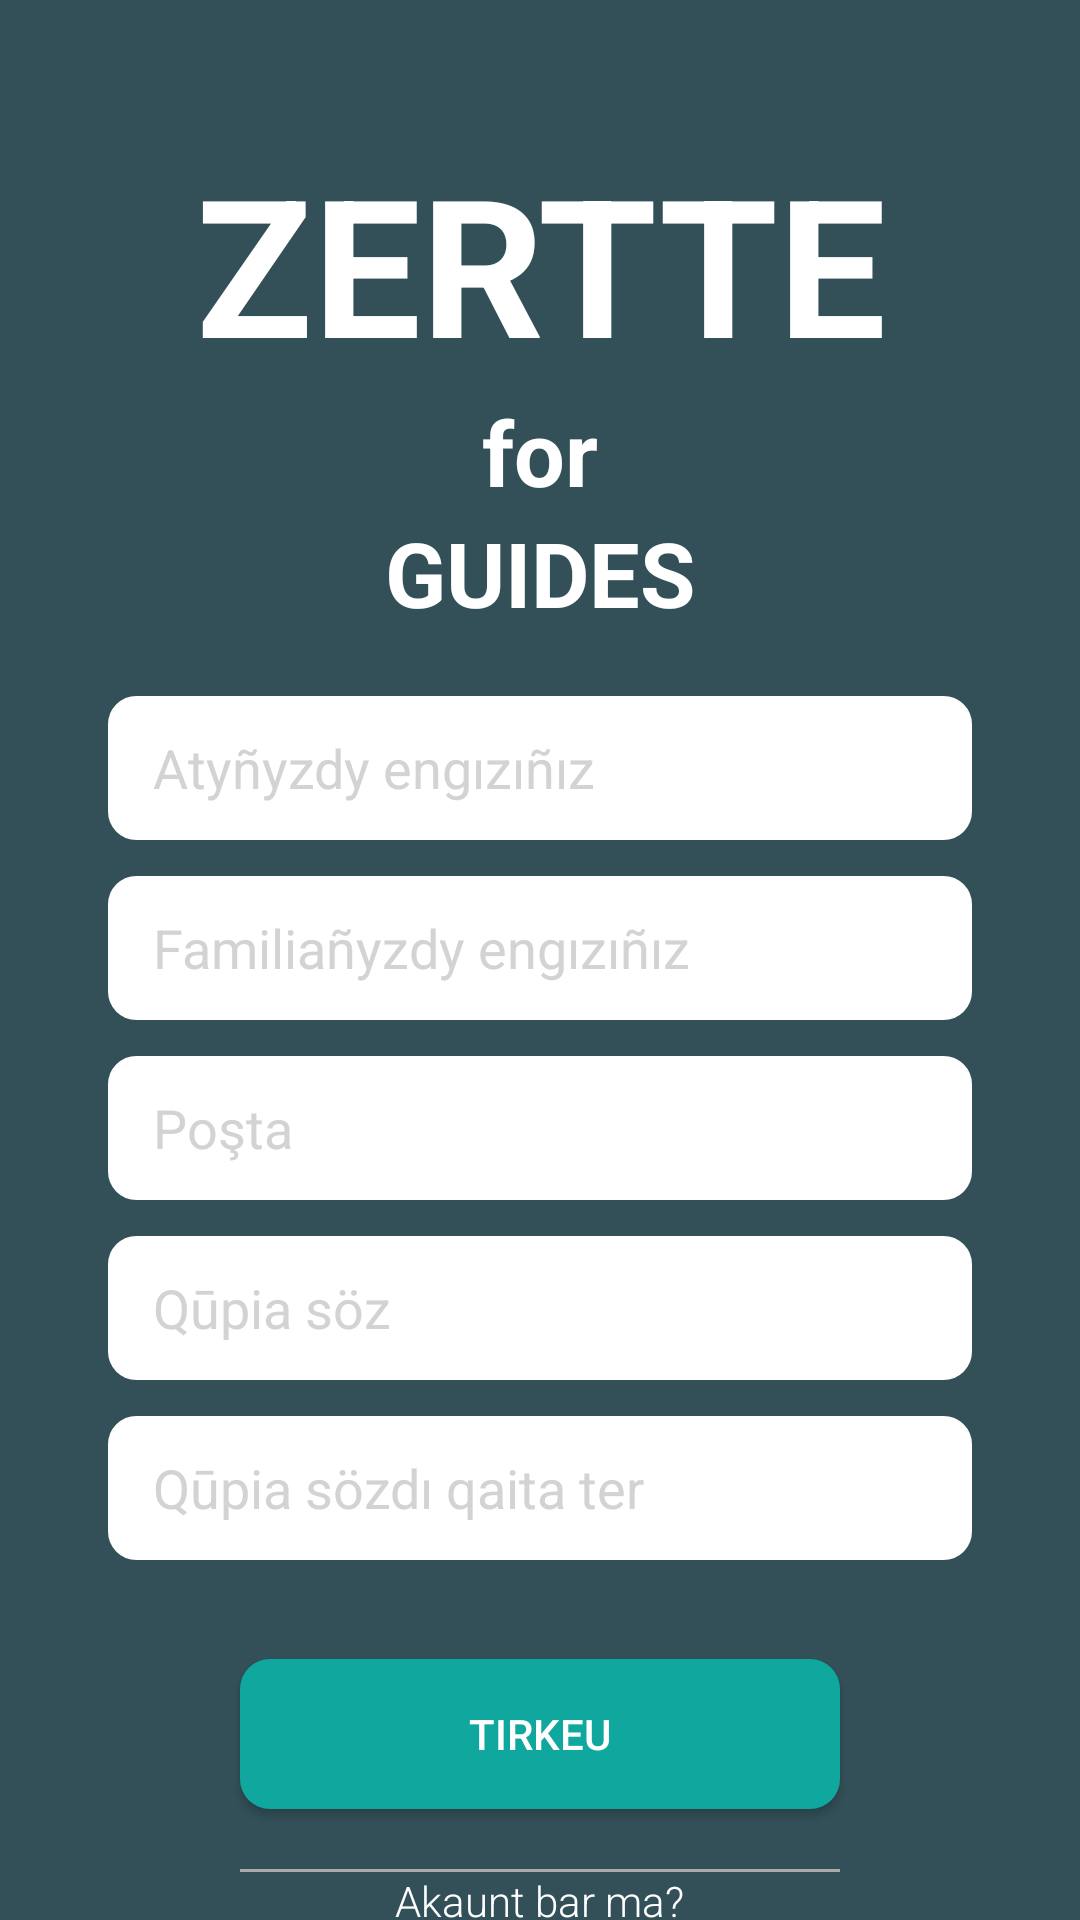

Here is an Android app screen rendered from its layout file. Give the layout XML and the strings, colors and styles it references.
<!-- AndroidManifest.xml: application theme Base.Theme.Zertte -->
<!-- res/layout/activity_sign_in_guides.xml -->
<?xml version="1.0" encoding="utf-8"?>
<RelativeLayout xmlns:android="http://schemas.android.com/apk/res/android"
    xmlns:tools="http://schemas.android.com/tools"
    android:layout_width="match_parent"
    android:layout_height="match_parent"
    android:background="@color/darkGray">

    <TextView
        android:id="@+id/Zertte"
        android:layout_width="match_parent"
        android:layout_height="wrap_content"
        android:text="@string/zertte"
        android:textStyle="bold|normal"
        android:paddingTop="45dp"
        android:textSize="64sp"
        android:textAlignment="center"
        android:textColor="@color/white"/>

    <TextView
        android:id="@+id/and"
        android:layout_width="match_parent"
        android:layout_height="wrap_content"
        android:text="for"
        android:textSize="30sp"
        android:textStyle="bold|normal"
        android:textAlignment="center"
        android:layout_below="@id/Zertte"
        android:textColor="@color/white" />

    <TextView
        android:id="@+id/ff"
        android:layout_width="match_parent"
        android:layout_height="wrap_content"
        android:text="GUIDES"
        android:textSize="30sp"
        android:textStyle="bold|normal"
        android:textAlignment="center"
        android:layout_below="@id/and"
        android:textColor="@color/white" />

    <EditText
        android:id="@+id/enterName"
        android:layout_width="290dp"
        android:layout_height="50dp"
        android:hint="Atyñyzdy engızıñız"
        android:textColorHint="@color/gray"
        android:background="@drawable/stroke"
        android:layout_below="@+id/ff"
        android:layout_marginTop="20dp"
        android:textColor="@color/black"
        android:layout_centerHorizontal="true"
        android:paddingStart="16dp"
        android:inputType="text" />

    <EditText
        android:id="@+id/enterSurname"
        android:layout_width="290dp"
        android:layout_height="50dp"
        android:hint="Familiañyzdy engızıñız"
        android:textColorHint="@color/gray"
        android:background="@drawable/stroke"
        android:layout_below="@+id/enterName"
        android:layout_marginTop="10dp"
        android:textColor="@color/black"
        android:layout_centerHorizontal="true"
        android:paddingStart="16dp"
        android:inputType="text" />

    <EditText
        android:id="@+id/emailEditText"
        android:layout_width="290dp"
        android:layout_height="50dp"
        android:hint="Poşta"
        android:textColorHint="@color/gray"
        android:background="@drawable/stroke"
        android:layout_below="@+id/enterSurname"
        android:layout_marginTop="10dp"
        android:textColor="@color/black"
        android:layout_centerHorizontal="true"
        android:paddingStart="16dp"
        android:inputType="text" />

    <EditText
        android:id="@+id/password"
        android:layout_width="290dp"
        android:layout_height="50dp"
        android:hint="Qūpia söz"
        android:textColorHint="@color/gray"
        android:background="@drawable/stroke"
        android:layout_centerVertical="true"
        android:textColor="@color/black"
        android:layout_marginTop="10dp"
        android:layout_centerHorizontal="true"
        android:layout_below="@+id/emailEditText"
        android:paddingStart="16dp"
        android:autofillHints="password"
        android:inputType="textPassword"/>

    <EditText
        android:id="@+id/confirmPassword"
        android:layout_width="290dp"
        android:layout_height="50dp"
        android:hint="Qūpia sözdı qaita ter"
        android:textColorHint="@color/gray"
        android:background="@drawable/stroke"
        android:layout_centerVertical="true"
        android:textColor="@color/black"
        android:layout_marginTop="10dp"
        android:layout_centerHorizontal="true"
        android:layout_below="@+id/password"
        android:paddingStart="16dp"
        android:autofillHints="password"
        android:inputType="textPassword" />

    <Button
        android:id="@+id/signInButton"
        android:layout_width="200dp"
        android:layout_height="50dp"
        android:text="Tırkeu"
        android:background="@drawable/rounded_corner"
        android:layout_centerVertical="true"
        android:textColor="@color/white"
        android:layout_centerHorizontal="true"
        android:layout_below="@+id/confirmPassword"
        android:layout_marginTop="32dp"/>

    <View
        android:id="@+id/line"
        android:layout_width="200dp"
        android:layout_height="1dp"
        android:background="@android:color/darker_gray"
        android:layout_below="@+id/signInButton"
        android:layout_centerVertical="true"
        android:layout_centerHorizontal="true"
        android:layout_marginTop="20dp" />

    <TextView
        android:id="@+id/tv_login"
        android:layout_width="wrap_content"
        android:layout_height="wrap_content"
        android:layout_below="@+id/line"
        android:text="Akaunt bar ma?"
        android:fontFamily="sans-serif-light"
        android:layout_centerVertical="true"
        android:textColor="@color/white"
        android:layout_centerHorizontal="true"/>

</RelativeLayout>
<!-- resources referenced by this layout -->
<resources>
  <color name="black">#FF000000</color>
  <color name="darkGray">#335058</color>
  <color name="gray">#D3D3D3</color>
  <color name="white">#FFFFFFFF</color>
  <!-- drawable rounded_corner (drawable) -->
  <?xml version="1.0" encoding="utf-8"?>
  <shape xmlns:android="http://schemas.android.com/apk/res/android"
      android:shape="rectangle">
      <solid android:color="@color/jihankezColor" />
      <corners android:radius="10dp"/>
  </shape>
  <!-- drawable stroke (drawable) -->
  <?xml version="1.0" encoding="utf-8"?>
  <shape xmlns:android="http://schemas.android.com/apk/res/android" android:shape="rectangle" >
      <solid android:color="@android:color/white" />
      <stroke android:width="1dip" android:color="#335058"/>
      <corners android:radius="10dp" />
  </shape>
  <string name="zertte">ZERTTE</string>
  <style name="Base.Theme.Zertte" parent="Theme.AppCompat.Light.NoActionBar">
          
          
      </style>
  <color name="jihankezColor">#0FA79E</color>
</resources>
